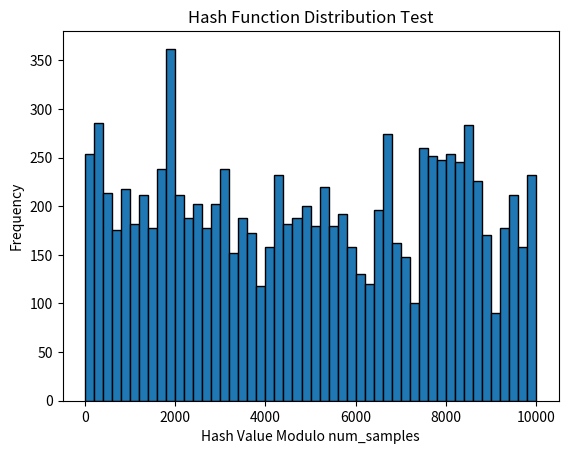

Python code for this plot:
import time
import matplotlib.pyplot as plt

def djb2_xor_hash(s: str) -> int:
    """Modified djb2 hash function using XOR instead of addition."""
    hash_value = 5381  # Initial hash value
    for char in s:
        hash_value = ((hash_value << 5) + hash_value) ^ ord(char)  # hash * 33 XOR char
    return hash_value

# ------------------ TESTS ------------------

def test_uniform_distribution(hash_function, num_samples=10000):
    """Test if the hash function distributes values evenly."""
    hashes = [hash_function(f"string_{i}") % num_samples for i in range(num_samples)]
    
    plt.hist(hashes, bins=50, edgecolor="black")
    plt.xlabel("Hash Value Modulo num_samples")
    plt.ylabel("Frequency")
    plt.title("Hash Function Distribution Test")
    plt.show(block=False)
    plt.pause(5)
    plt.close()

def test_collisions(hash_function, num_samples=10000):
    """Test how often the hash function produces collisions."""
    hash_set = set()
    collisions = 0
    
    for i in range(num_samples):
        h = hash_function(f"string_{i}")
        if h in hash_set:
            collisions += 1
        else:
            hash_set.add(h)
    
    print(f"Collisions: {collisions} / {num_samples}")

def test_avalanche(hash_function, input_str):
    """Test if a small change (one character modification) causes a large hash difference."""
    if len(input_str) < 2:
        print("Input string is too short for an effective avalanche test.")
        return

    # Compute original hash
    hash1 = hash_function(input_str)

    # Modify the middle character slightly
    mid_index = len(input_str) // 2
    modified_char = chr(ord(input_str[mid_index]) + 1)  # Increase ASCII value by 1
    modified_str = input_str[:mid_index] + modified_char + input_str[mid_index + 1:]

    # Compute hash for modified string
    hash2 = hash_function(modified_str)

    # Calculate bitwise difference
    bit_diff = bin(hash1 ^ hash2).count('1')

    print(f"Original String:  '{input_str}'")
    print(f"Modified String:  '{modified_str}'")
    print(f"Hash 1: {hash1}")
    print(f"Hash 2: {hash2}")
    print(f"Bitwise Difference: {bit_diff} bits changed")

def test_speed(hash_function, num_samples=100000):
    """Measure execution time of the hash function."""
    start = time.time()
    for i in range(num_samples):
        hash_function(f"string_{i}")
    end = time.time()
    
    print(f"Time taken for {num_samples} hashes: {end - start:.5f} seconds")

# ------------------ RUN TESTS ------------------

if __name__ == "__main__":
    test_strings = ["hello", "world", "Hello", "hash", "function"]
    
    print("\n--- Testing Hash Function Outputs ---")
    for s in test_strings:
        print(f"Hash of '{s}': {djb2_xor_hash(s)}")
    
    print("\n--- Running Uniform Distribution Test ---")
    test_uniform_distribution(djb2_xor_hash)

    print("\n--- Running Collision Test ---")
    test_collisions(djb2_xor_hash)

    print("\n--- Running Avalanche Effect Test ---")
    test_avalanche(djb2_xor_hash, "hello")

    print("\n--- Running Speed Test ---")
    test_speed(djb2_xor_hash)
